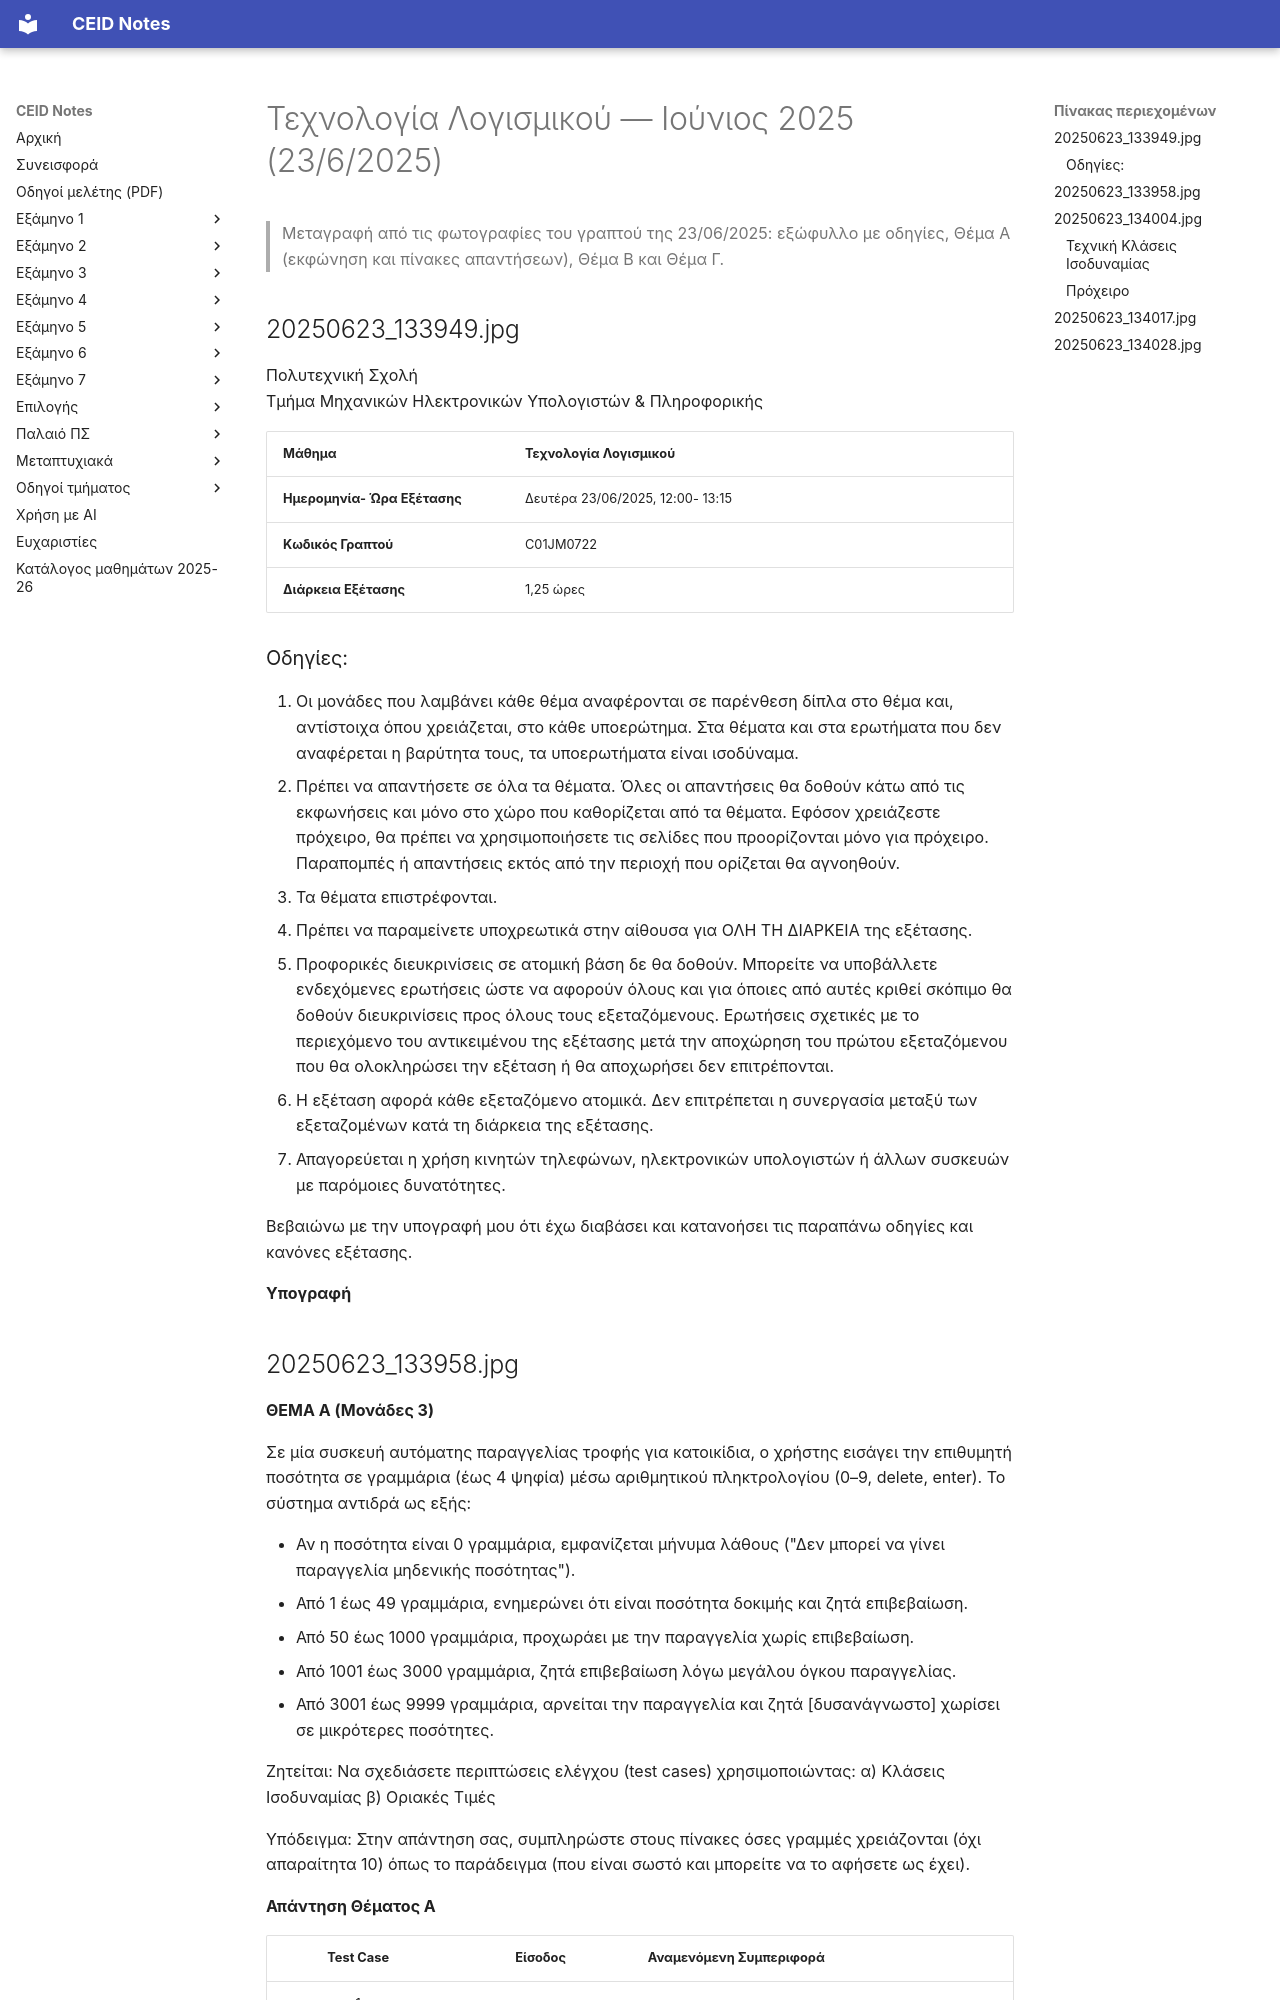

repository: kdngiorgos/ceid-notes · page: Semesters/Semester 6 (6ο Εξάμηνο)/Τεχνολογία Λογισμικού - CEID_24Y332/Previous Exams/2025-06-a.html · generator: mkdocs

---
course: CEID_24Y332
session: 2025-06-a
label: Ιούνιος 2025 — Θέματα Α–Γ (23/6/2025)
sources:
- 20250623_133949.jpg
- 20250623_134004.jpg
- 20250623_134017.jpg
- 20250623_134028.jpg
- 20250623_133958.jpg
format: open
duration_min: 75
notes: Διάρκεια 1,25 ώρες (12:00–13:15). Η ομάδα/παραλλαγή δεν αναγράφεται στο γραπτό· βλ. και 2025-06-b. Τα στοιχεία των διδασκόντων και το πεδίο υπογραφής του εξωφύλλου δεν μεταφέρονται. Οι πίνακες απαντήσεων παραμένουν κενοί, πλην της υποδειγματικής γραμμής 1 του Θέματος Α. Μία λέξη στην περιγραφή της τελευταίας περίπτωσης του Θέματος Α (3001–9999 γραμμάρια) είναι δυσανάγνωστη στη φωτογραφία και σημειώνεται ως [δυσανάγνωστο].
transcription: partial
solutions: ai-unverified
---
# Τεχνολογία Λογισμικού — Ιούνιος 2025 (23/6/2025)

> Μεταγραφή από τις φωτογραφίες του γραπτού της 23/06/2025: εξώφυλλο με οδηγίες, Θέμα Α (εκφώνηση και πίνακες απαντήσεων), Θέμα Β και Θέμα Γ.

## 20250623_133949.jpg

Πολυτεχνική Σχολή  
Τμήμα Μηχανικών Ηλεκτρονικών Υπολογιστών & Πληροφορικής  

| Μάθημα | Τεχνολογία Λογισμικού | | |
| :--- | :--- | :--- | :--- |
| **Ημερομηνία- Ώρα Εξέτασης** | Δευτέρα 23/06/2025, 12:00- 13:15 | | |
| **Κωδικός Γραπτού** | C01JM0722 | | |
| **Διάρκεια Εξέτασης** | 1,25 ώρες | | |

### Οδηγίες:

1. Οι μονάδες που λαμβάνει κάθε θέμα αναφέρονται σε παρένθεση δίπλα στο θέμα και, αντίστοιχα όπου χρειάζεται, στο κάθε υποερώτημα. Στα θέματα και στα ερωτήματα που δεν αναφέρεται η βαρύτητα τους, τα υποερωτήματα είναι ισοδύναμα.
2. Πρέπει να απαντήσετε σε όλα τα θέματα. Όλες οι απαντήσεις θα δοθούν κάτω από τις εκφωνήσεις και μόνο στο χώρο που καθορίζεται από τα θέματα. Εφόσον χρειάζεστε πρόχειρο, θα πρέπει να χρησιμοποιήσετε τις σελίδες που προορίζονται μόνο για πρόχειρο. Παραπομπές ή απαντήσεις εκτός από την περιοχή που ορίζεται θα αγνοηθούν.
3. Τα θέματα επιστρέφονται.
4. Πρέπει να παραμείνετε υποχρεωτικά στην αίθουσα για ΟΛΗ ΤΗ ΔΙΑΡΚΕΙΑ της εξέτασης.
5. Προφορικές διευκρινίσεις σε ατομική βάση δε θα δοθούν. Μπορείτε να υποβάλλετε ενδεχόμενες ερωτήσεις ώστε να αφορούν όλους και για όποιες από αυτές κριθεί σκόπιμο θα δοθούν διευκρινίσεις προς όλους τους εξεταζόμενους. Ερωτήσεις σχετικές με το περιεχόμενο του αντικειμένου της εξέτασης μετά την αποχώρηση του πρώτου εξεταζόμενου που θα ολοκληρώσει την εξέταση ή θα αποχωρήσει δεν επιτρέπονται.
6. Η εξέταση αφορά κάθε εξεταζόμενο ατομικά. Δεν επιτρέπεται η συνεργασία μεταξύ των εξεταζομένων κατά τη διάρκεια της εξέτασης.
7. Απαγορεύεται η χρήση κινητών τηλεφώνων, ηλεκτρονικών υπολογιστών ή άλλων συσκευών με παρόμοιες δυνατότητες.

Βεβαιώνω με την υπογραφή μου ότι έχω διαβάσει και κατανοήσει τις παραπάνω οδηγίες και κανόνες εξέτασης.

**Υπογραφή**
